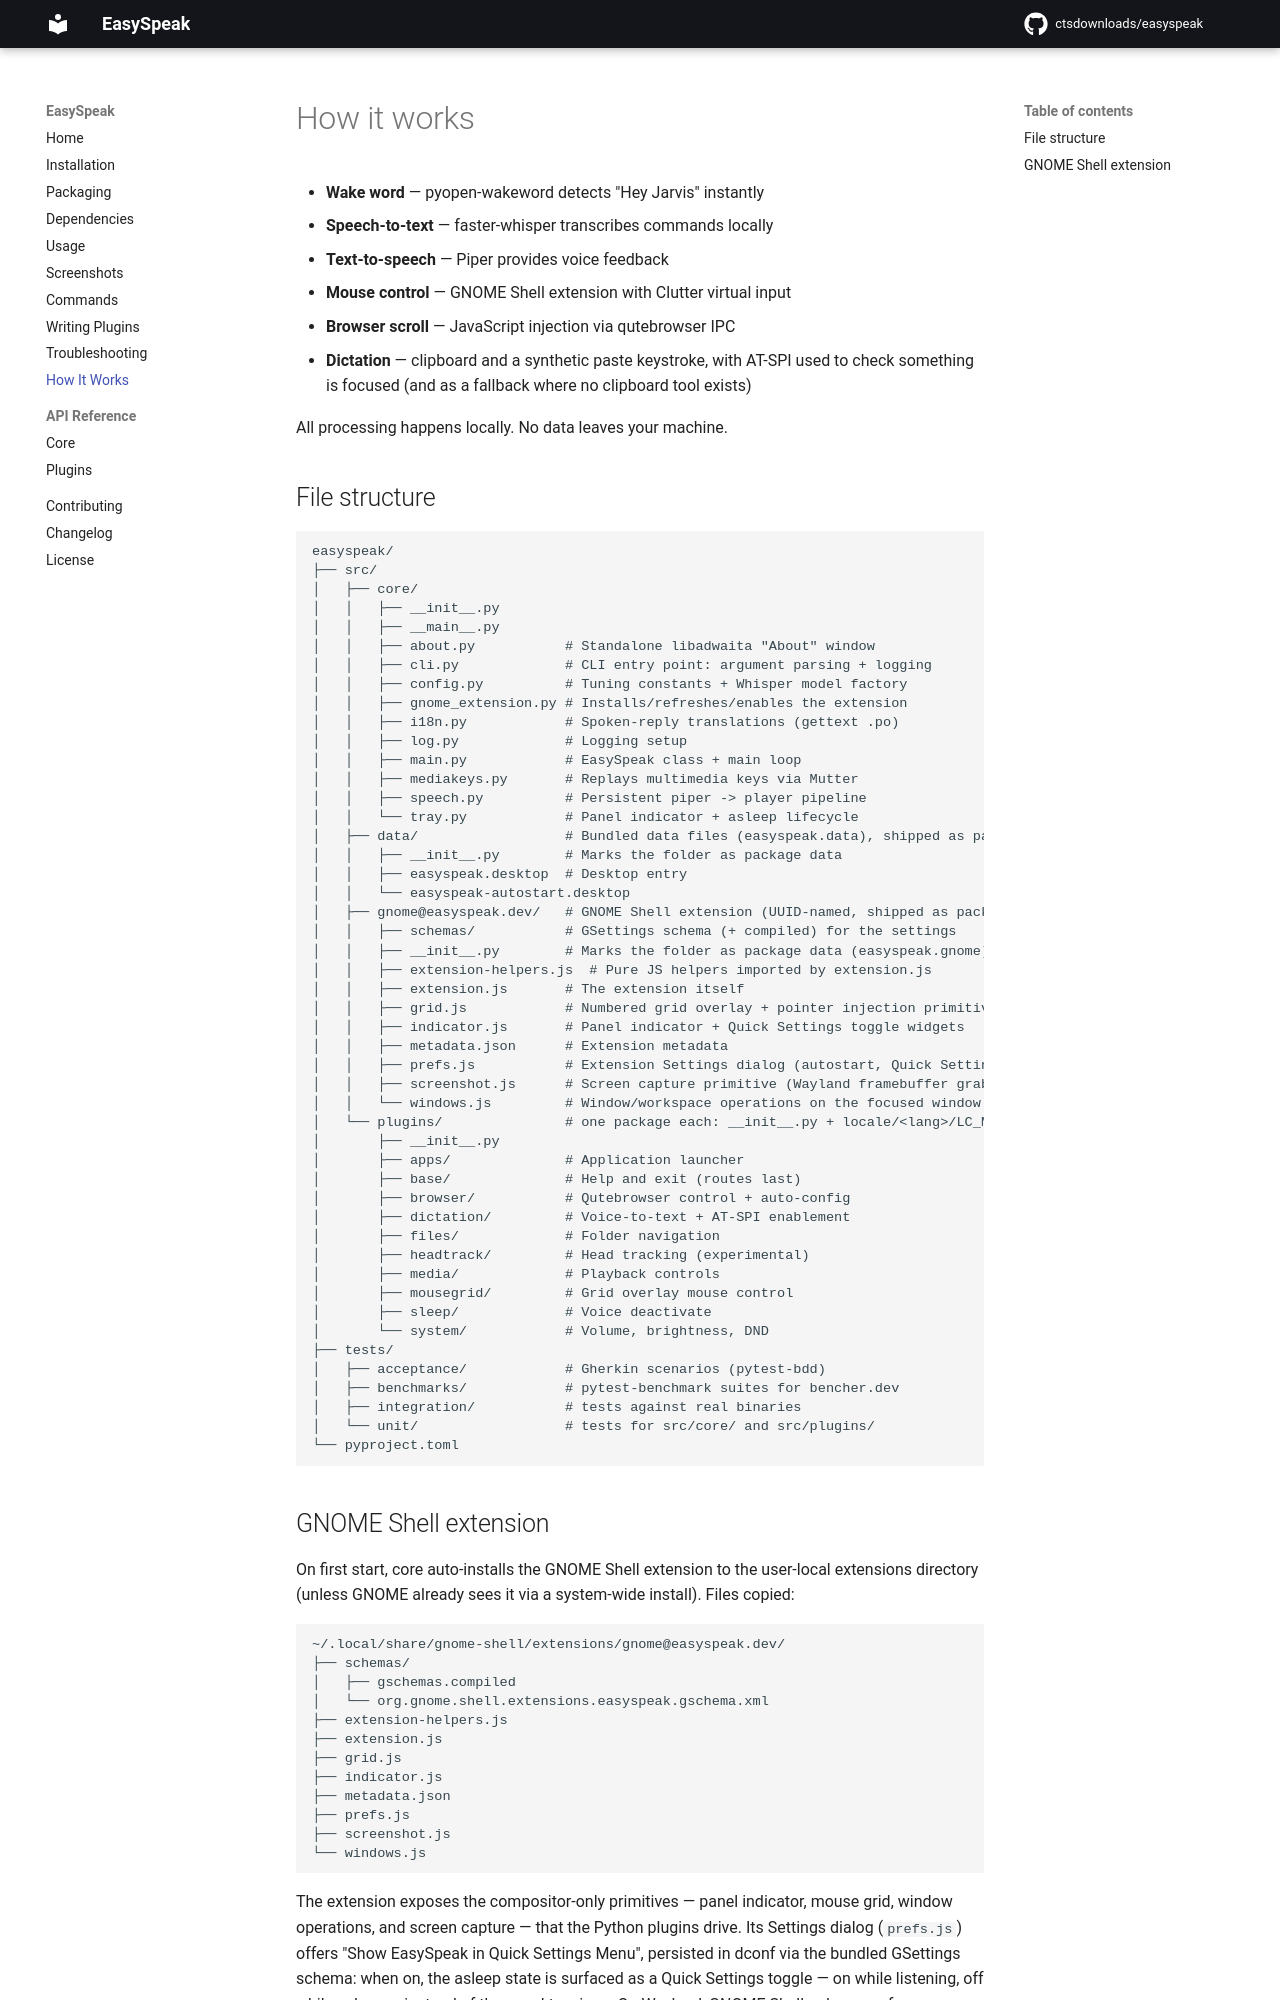

repository: ctsdownloads/easyspeak · page: 0.10.0/how-it-works/index.html · generator: mkdocs

# How it works

- **Wake word** — pyopen-wakeword detects "Hey Jarvis" instantly
- **Speech-to-text** — NVIDIA's Parakeet model transcribes commands locally,
  through onnx-asr; faster-whisper stands in for languages it lacks
- **Text-to-speech** — Piper provides voice feedback
- **Mouse control** — GNOME Shell extension with Clutter virtual input
- **Browser scroll** — JavaScript injection via qutebrowser IPC
- **Dictation** — clipboard and a synthetic paste keystroke, with AT-SPI used to
  check something is focused (and as a fallback where no clipboard tool exists)

All processing happens locally. No data leaves your machine.

## File structure

```
easyspeak/
├── src/
│   ├── core/
│   │   ├── __init__.py
│   │   ├── __main__.py
│   │   ├── about.py           # Standalone libadwaita "About" window
│   │   ├── cli.py             # CLI entry point: argument parsing + logging
│   │   ├── config.py          # Tuning constants + Whisper model factory
│   │   ├── gnome_extension.py # Installs/refreshes/enables the extension
│   │   ├── i18n.py            # Spoken-reply translations (gettext .po)
│   │   ├── log.py             # Logging setup
│   │   ├── main.py            # EasySpeak class + main loop
│   │   ├── mediakeys.py       # Replays multimedia keys via Mutter
│   │   ├── speech.py          # Persistent piper -> player pipeline
│   │   ├── statusnotifier.py  # Tray icon outside GNOME (StatusNotifierItem)
│   │   └── tray.py            # Panel indicator + asleep lifecycle
│   ├── data/                  # Bundled data files (easyspeak.data), shipped as package data
│   │   ├── __init__.py        # Marks the folder as package data
│   │   ├── easyspeak.desktop  # Desktop entry
│   │   └── easyspeak-autostart.desktop
│   ├── gnome@easyspeak.dev/   # GNOME Shell extension (UUID-named, shipped as package data)
│   │   ├── schemas/           # GSettings schema (+ compiled) for the settings
│   │   ├── __init__.py        # Marks the folder as package data (easyspeak.gnome)
│   │   ├── extension-helpers.js  # Pure JS helpers imported by extension.js
│   │   ├── extension.js       # The extension itself
│   │   ├── grid.js            # Numbered grid overlay + pointer injection primitive
│   │   ├── indicator.js       # Panel indicator + Quick Settings toggle widgets
│   │   ├── metadata.json      # Extension metadata
│   │   ├── prefs.js           # Extension Settings dialog (autostart, Quick Settings)
│   │   ├── screenshot.js      # Screen capture primitive (Wayland framebuffer grab)
│   │   └── windows.js         # Window/workspace operations on the focused window
│   └── plugins/               # one package each: __init__.py + locale/<lang>/LC_MESSAGES/<name>.po
│       ├── __init__.py
│       ├── apps/              # Application launcher
│       ├── base/              # Help and exit (routes last)
│       ├── browser/           # Qutebrowser control + auto-config
│       ├── dictation/         # Voice-to-text + AT-SPI enablement
│       ├── files/             # Folder navigation
│       ├── headtrack/         # Head tracking (experimental)
│       ├── media/             # Playback controls
│       ├── mousegrid/         # Grid overlay mouse control
│       ├── sleep/             # Voice deactivate
│       └── system/            # Volume, brightness, DND
├── tests/
│   ├── acceptance/            # Gherkin scenarios (pytest-bdd)
│   ├── integration/           # tests against real binaries
│   └── unit/                  # tests for src/core/ and src/plugins/
└── pyproject.toml
```
